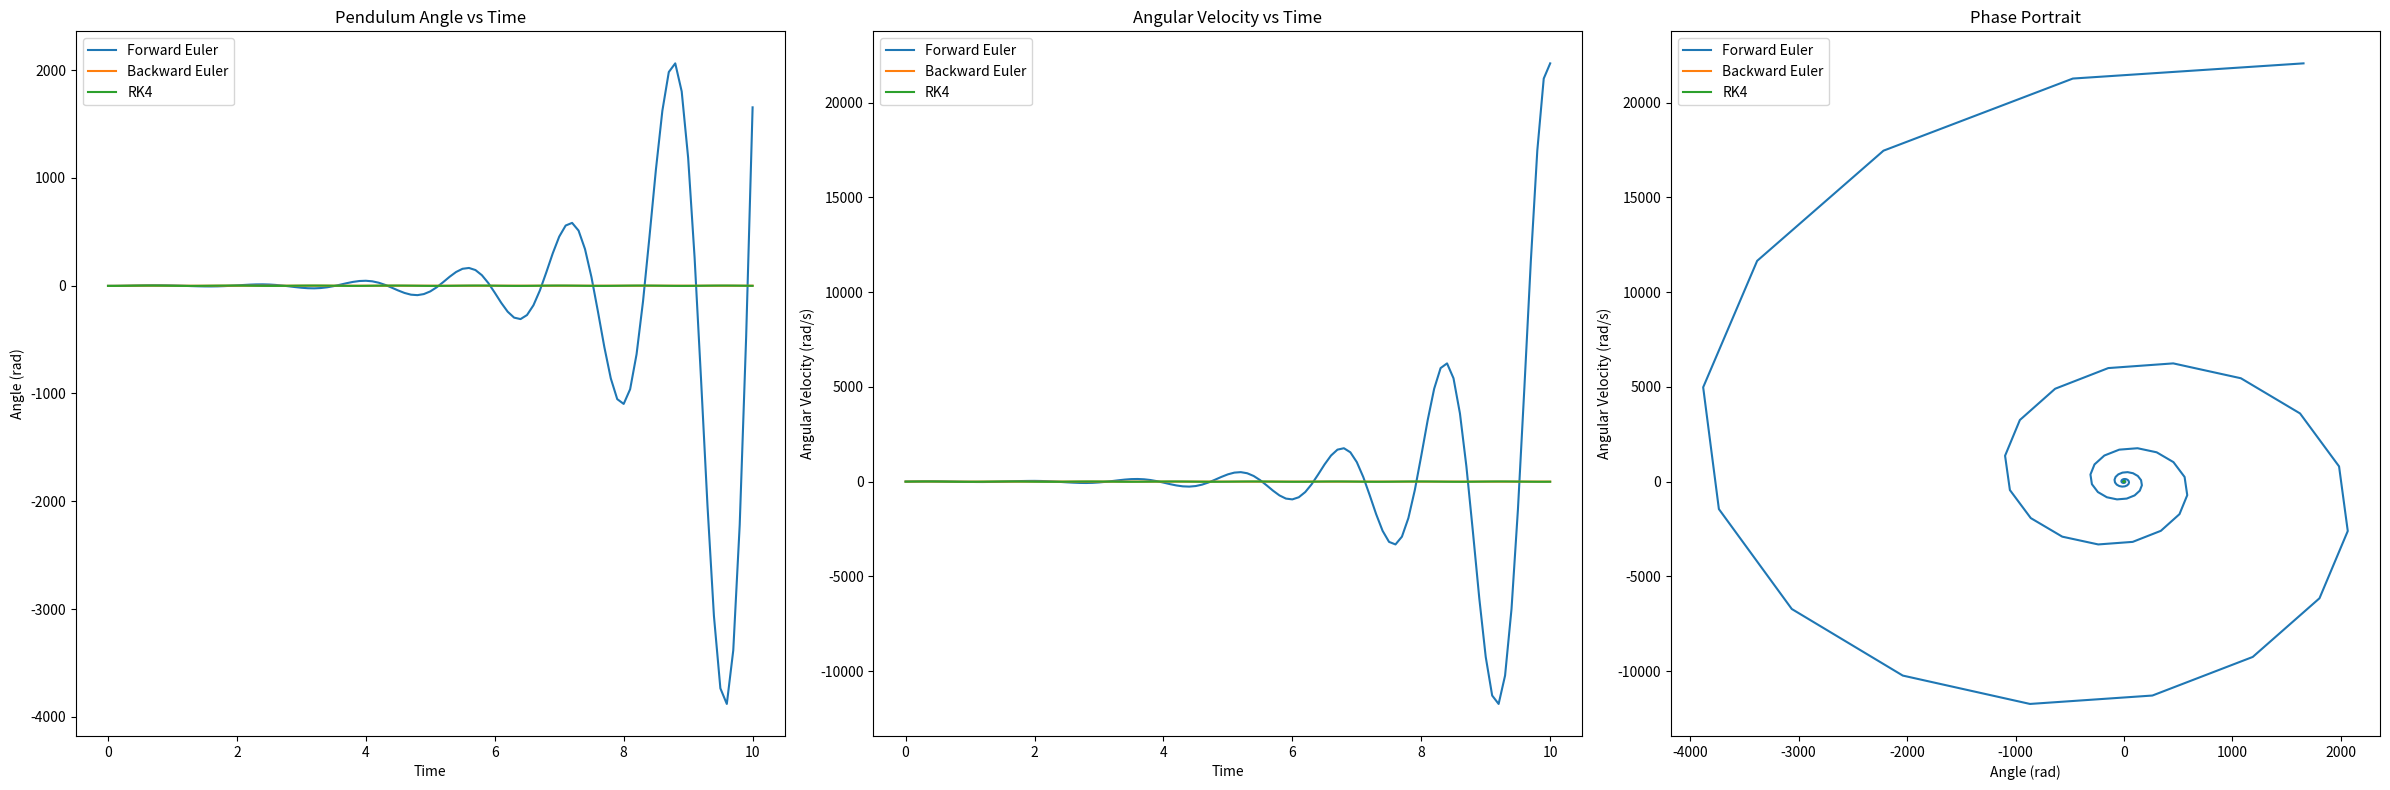
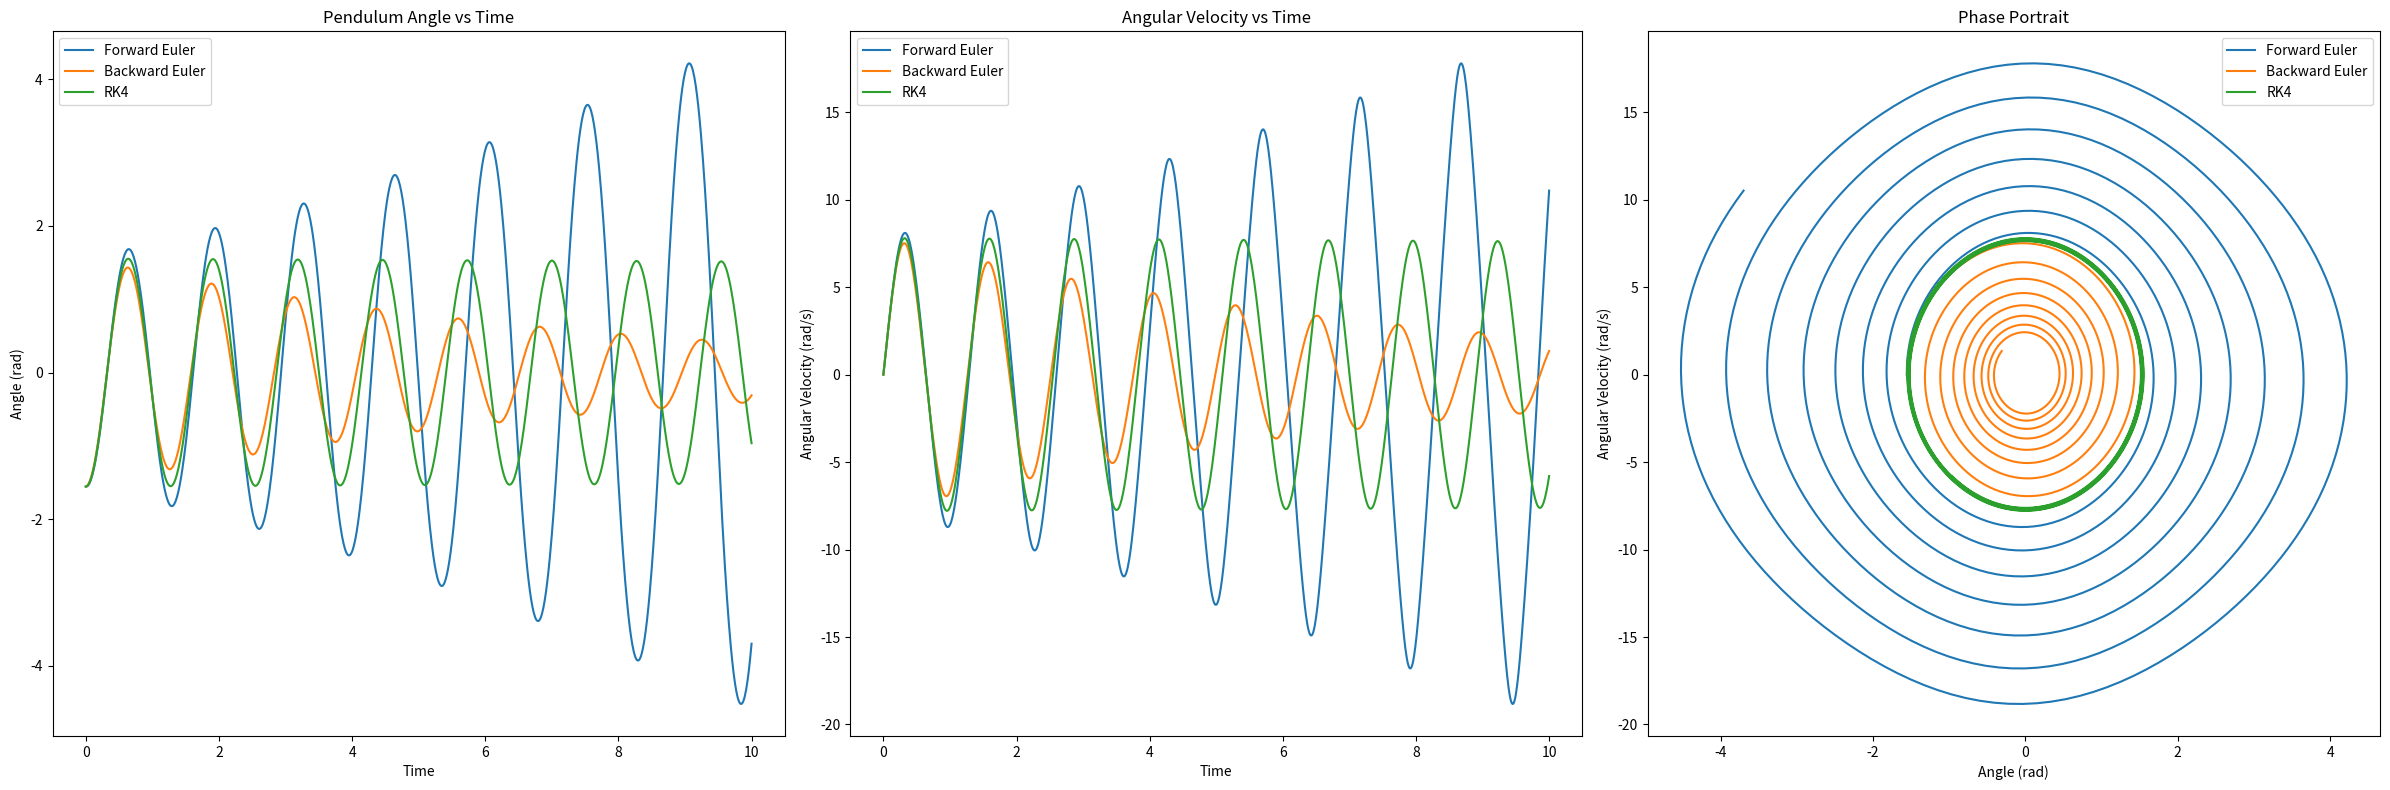
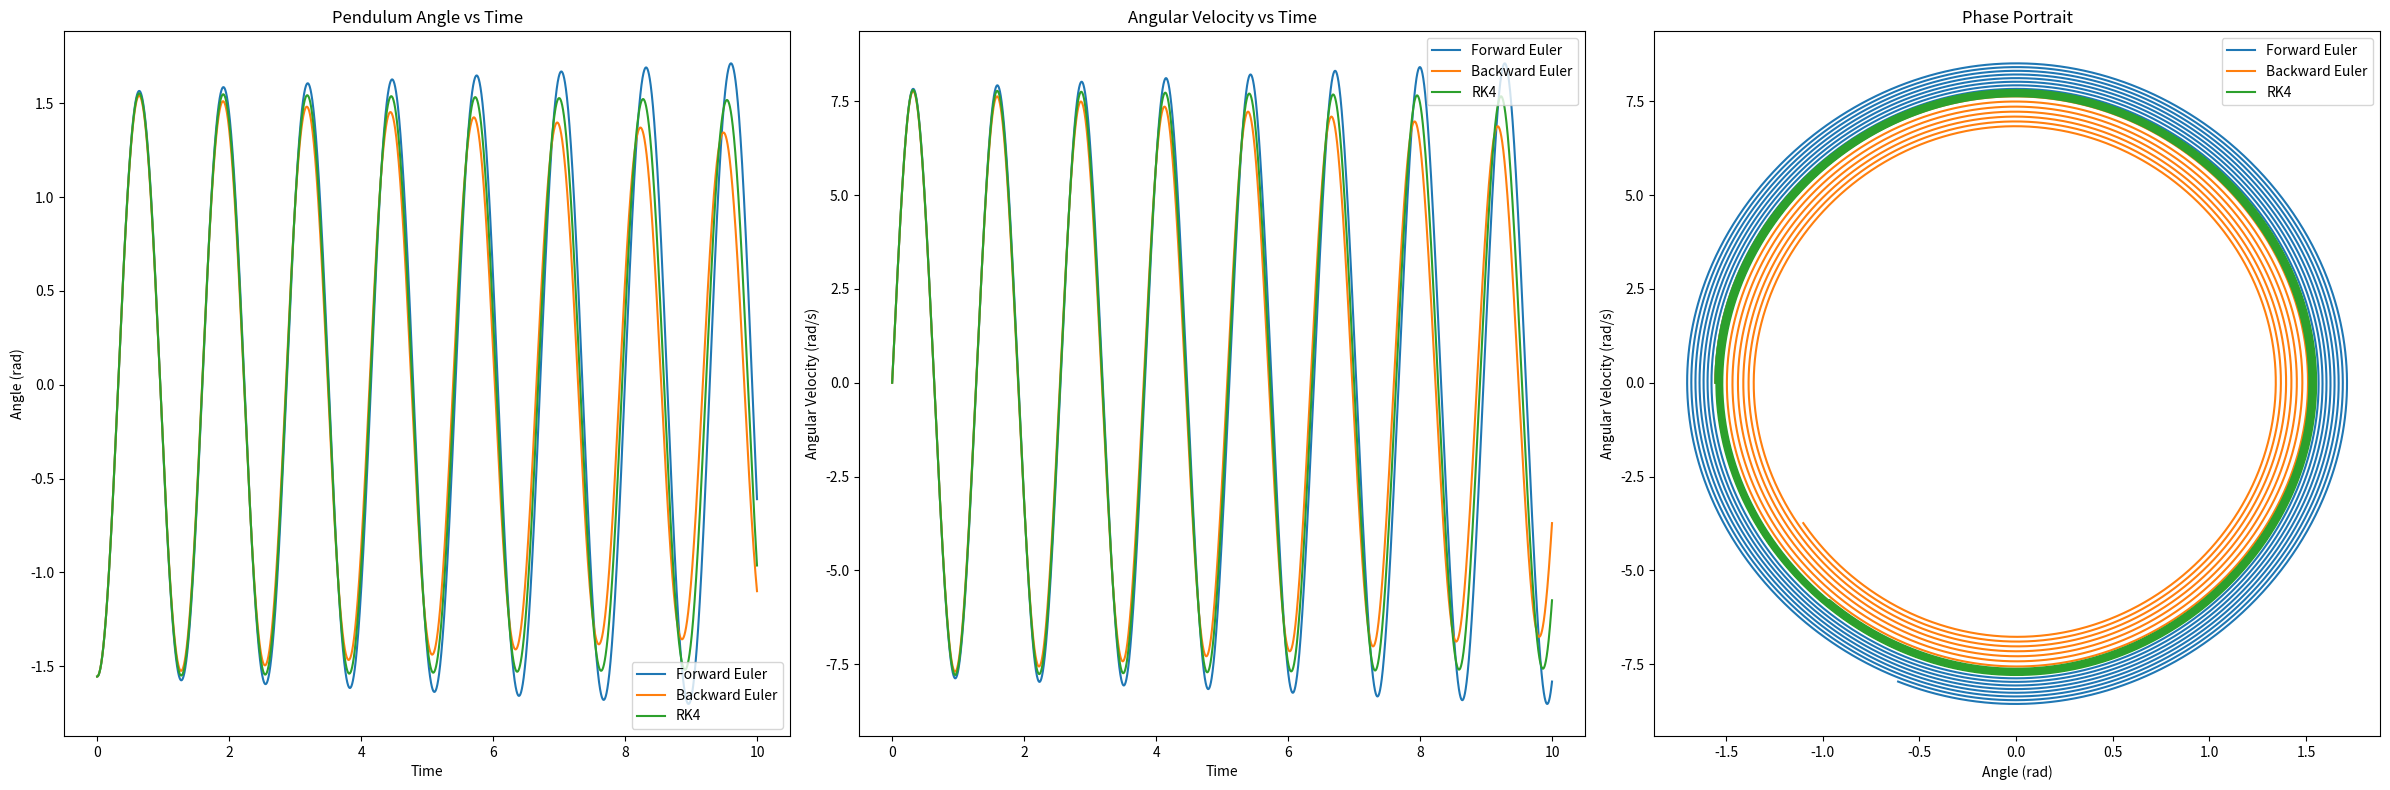
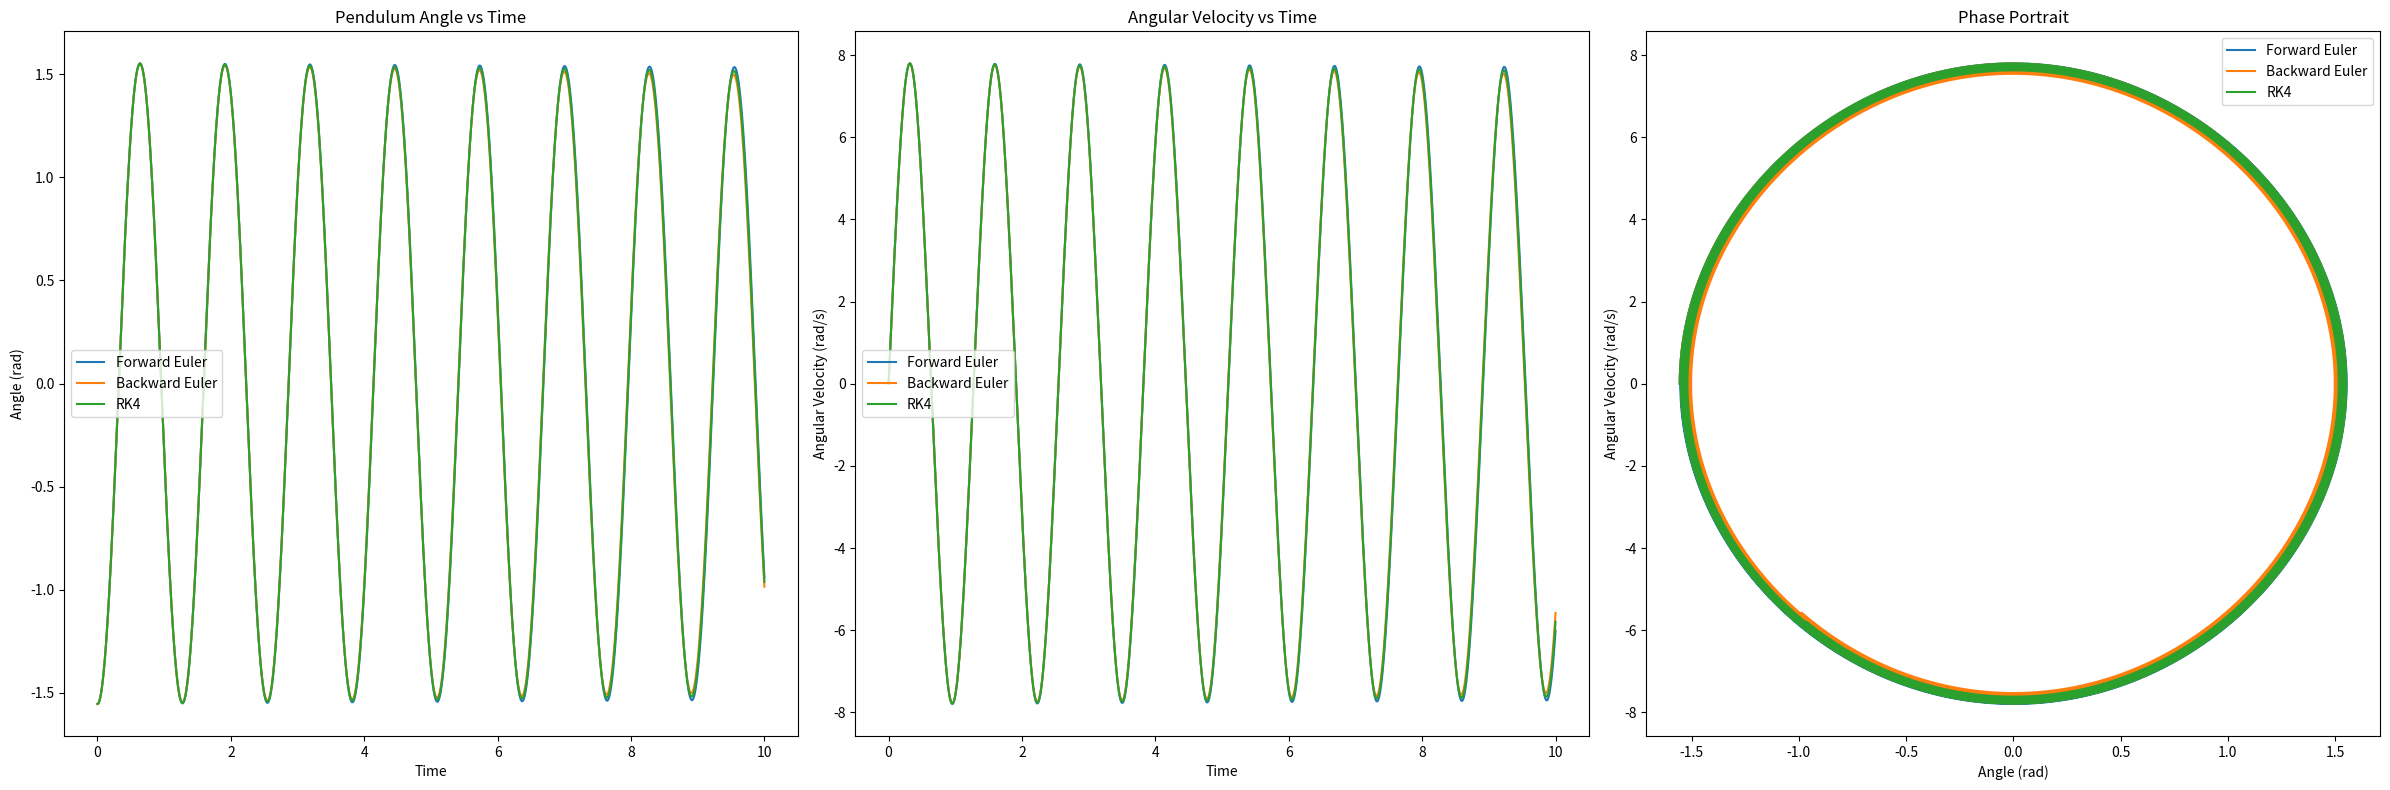

These charts were generated, in order, by the following Python code:
# %%
import numpy as np
import matplotlib.pyplot as plt


def pendulum_dynamics(x):
    """
    Pendulum dynamics: d²θ/dt² = -(g/l) * sin(θ) - k/(ml^2)*θ - b/(ml^2)*dθ/dt
    State vector x = [θ, dθ/dt]
    """
    l = 1.0
    g = 9.81
    k = 17.2 # spring constant
    m = 1.0 # mass
    b = 0.005 # damping coefficient

    theta = x[0]
    theta_dot = x[1]

    theta_ddot = -(g / l) * np.sin(theta) - k / (m * l**2) * theta - b / (m * l**2) * theta_dot

    return np.array([theta_dot, theta_ddot])


def forward_euler(fun, x0, Tf, h):
    """
    Explicit Euler integration method
    """
    t = np.arange(0, Tf + h, h)
    x_hist = np.zeros((len(x0), len(t)))
    x_hist[:, 0] = x0

    for k in range(len(t) - 1):
        x_hist[:, k + 1] = x_hist[:, k] + h * fun(x_hist[:, k])

    return x_hist, t


def backward_euler(fun, x0, Tf, h, tol=1e-8, max_iter=100):
    """
    Implicit Euler integration method using fixed-point iteration
    """
    t = np.arange(0, Tf + h, h)
    x_hist = np.zeros((len(x0), len(t)))
    x_hist[:, 0] = x0

    for k in range(len(t) - 1):
        x_hist[:, k + 1] = x_hist[:, k] # Initial guess

        for i in range(max_iter):
            x_next = x_hist[:, k] + h * fun(x_hist[:, k + 1])
            error = np.linalg.norm(x_next - x_hist[:, k + 1])
            x_hist[:, k + 1] = x_next

            if error < tol:
                break

    return x_hist, t


def runge_kutta4(fun, x0, Tf, h):
    """
    4th order Runge-Kutta integration method
    """
    t = np.arange(0, Tf + h, h)
    x_hist = np.zeros((len(x0), len(t)))
    x_hist[:, 0] = x0

    for k in range(len(t) - 1):
        k1 = fun(x_hist[:, k])
        k2 = fun(x_hist[:, k] + 0.5 * h * k1)
        k3 = fun(x_hist[:, k] + 0.5 * h * k2)
        k4 = fun(x_hist[:, k] + h * k3)

        x_hist[:, k + 1] = x_hist[:, k] + (h / 6.0) * (k1 + 2 * k2 + 2 * k3 + k4)

    return x_hist, t


def run_sim(Tf=10.0, h=0.01):
    # Test all integrators
    x0 = np.array([-1.555136664, 0.0]) # Initial state: [angle, angular_velocity]
    # Tf = 10.0
    # h = 0.01

    # Forward Euler
    x_fe, t_fe = forward_euler(pendulum_dynamics, x0, Tf, h)

    # Backward Euler
    x_be, t_be = backward_euler(pendulum_dynamics, x0, Tf, h)

    # Runge-Kutta 4
    x_rk4, t_rk4 = runge_kutta4(pendulum_dynamics, x0, Tf, h)

    # Plot results
    plt.figure(figsize=(24, 8))

    plt.subplot(1, 3, 1)
    plt.plot(t_fe, x_fe[0, :], label='Forward Euler')
    plt.plot(t_be, x_be[0, :], label='Backward Euler')
    plt.plot(t_rk4, x_rk4[0, :], label='RK4')
    plt.xlabel('Time')
    plt.ylabel('Angle (rad)')
    plt.legend()
    plt.title('Pendulum Angle vs Time')

    plt.subplot(1, 3, 2)
    plt.plot(t_fe, x_fe[1, :], label='Forward Euler')
    plt.plot(t_be, x_be[1, :], label='Backward Euler')
    plt.plot(t_rk4, x_rk4[1, :], label='RK4')
    plt.xlabel('Time')
    plt.ylabel('Angular Velocity (rad/s)')
    plt.legend()
    plt.title('Angular Velocity vs Time')

    plt.subplot(1, 3, 3)
    plt.plot(x_fe[0, :], x_fe[1, :], label='Forward Euler')
    plt.plot(x_be[0, :], x_be[1, :], label='Backward Euler')
    plt.plot(x_rk4[0, :], x_rk4[1, :], label='RK4')
    plt.xlabel('Angle (rad)')
    plt.ylabel('Angular Velocity (rad/s)')
    plt.legend()
    plt.title('Phase Portrait')

    plt.tight_layout()
    plt.show()


# %%
run_sim(10.0, 0.1)

# %%
run_sim(10.0, 0.01)

# %%
run_sim(10.0, 0.001)

# %%
run_sim(10.0, 0.0001)
